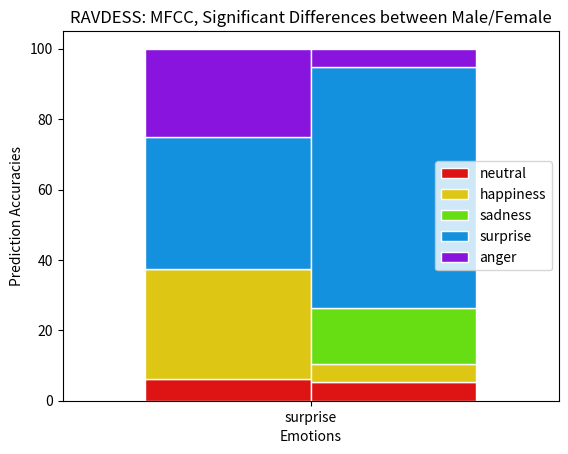

Generate this figure with matplotlib:
import numpy as np
from matplotlib import pyplot as plt

'''
RAVDESS: Graphs for Gender bias
Uses MFCC features (highest performing feature set for RAVDESS)
Only uses emotions that have significant difference between male and female.
'''

# predicted as
m_neutral = np.array([6.25])
m_happiness = np.array([31.25])
m_sadness = np.array([0])
m_surprise = np.array([37.5])
m_anger = np.array([25])

f_neutral = np.array([5.263157895])
f_happiness = np.array([5.263157895])
f_sadness = np.array([15.78947368])
f_surprise = np.array([68.42105263])
f_anger = np.array([5.263157895])

barWidth = 0.1
r1 = np.arange(1)
r2 = [x + barWidth for x in r1]

plt.bar(r1, m_neutral, color='#DE1414', width=barWidth, edgecolor='white', label='neutral')
plt.bar(r1, m_happiness, color='#DEC614', width=barWidth, edgecolor='white', label='happiness', bottom=m_neutral)
plt.bar(r1, m_sadness, color='#67DE14', width=barWidth, edgecolor='white', label='sadness', bottom=m_neutral+m_happiness)
plt.bar(r1, m_surprise, color='#1491DE', width=barWidth, edgecolor='white', label='surprise', bottom=m_neutral+m_happiness+m_sadness)
plt.bar(r1, m_anger, color='#8814DE', width=barWidth, edgecolor='white', label='anger', bottom=m_neutral+m_happiness+m_sadness+m_surprise)

plt.bar(r2, f_neutral, color='#DE1414', width=barWidth, edgecolor='white')
plt.bar(r2, f_happiness, color='#DEC614', width=barWidth, edgecolor='white', bottom=f_neutral)
plt.bar(r2, f_sadness, color='#67DE14', width=barWidth, edgecolor='white', bottom=f_neutral+f_happiness)
plt.bar(r2, f_surprise, color='#1491DE', width=barWidth, edgecolor='white', bottom=f_neutral+f_happiness+f_sadness)
plt.bar(r2, f_anger, color='#8814DE', width=barWidth, edgecolor='white', bottom=f_neutral+f_happiness+f_sadness+f_surprise)

plt.xlim(-0.1,0.2)
plt.xlabel('Emotions')
plt.ylabel('Prediction Accuracies')
plt.title('RAVDESS: MFCC, Significant Differences between Male/Female')
plt.xticks([r + barWidth/2 for r in range(1)], ['surprise'])
plt.legend()
plt.show()